Labelled photos from "ROI", an image-classification folder in Raihan-Moosa/Brain-Tumor-MRI-Classification-ACML-. The possible labels are: glioma, meningioma, no tumor, pituitary tumor.

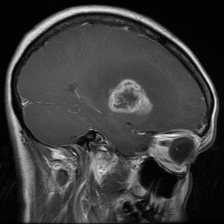
Label: glioma

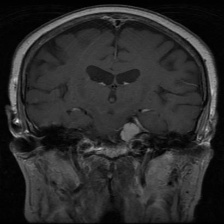
Label: meningioma

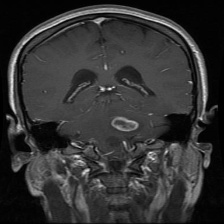
Label: glioma

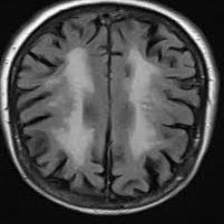
Label: no tumor

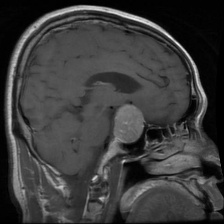
Label: pituitary tumor

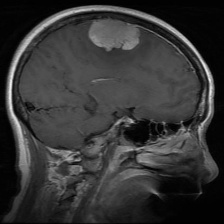
Label: meningioma
